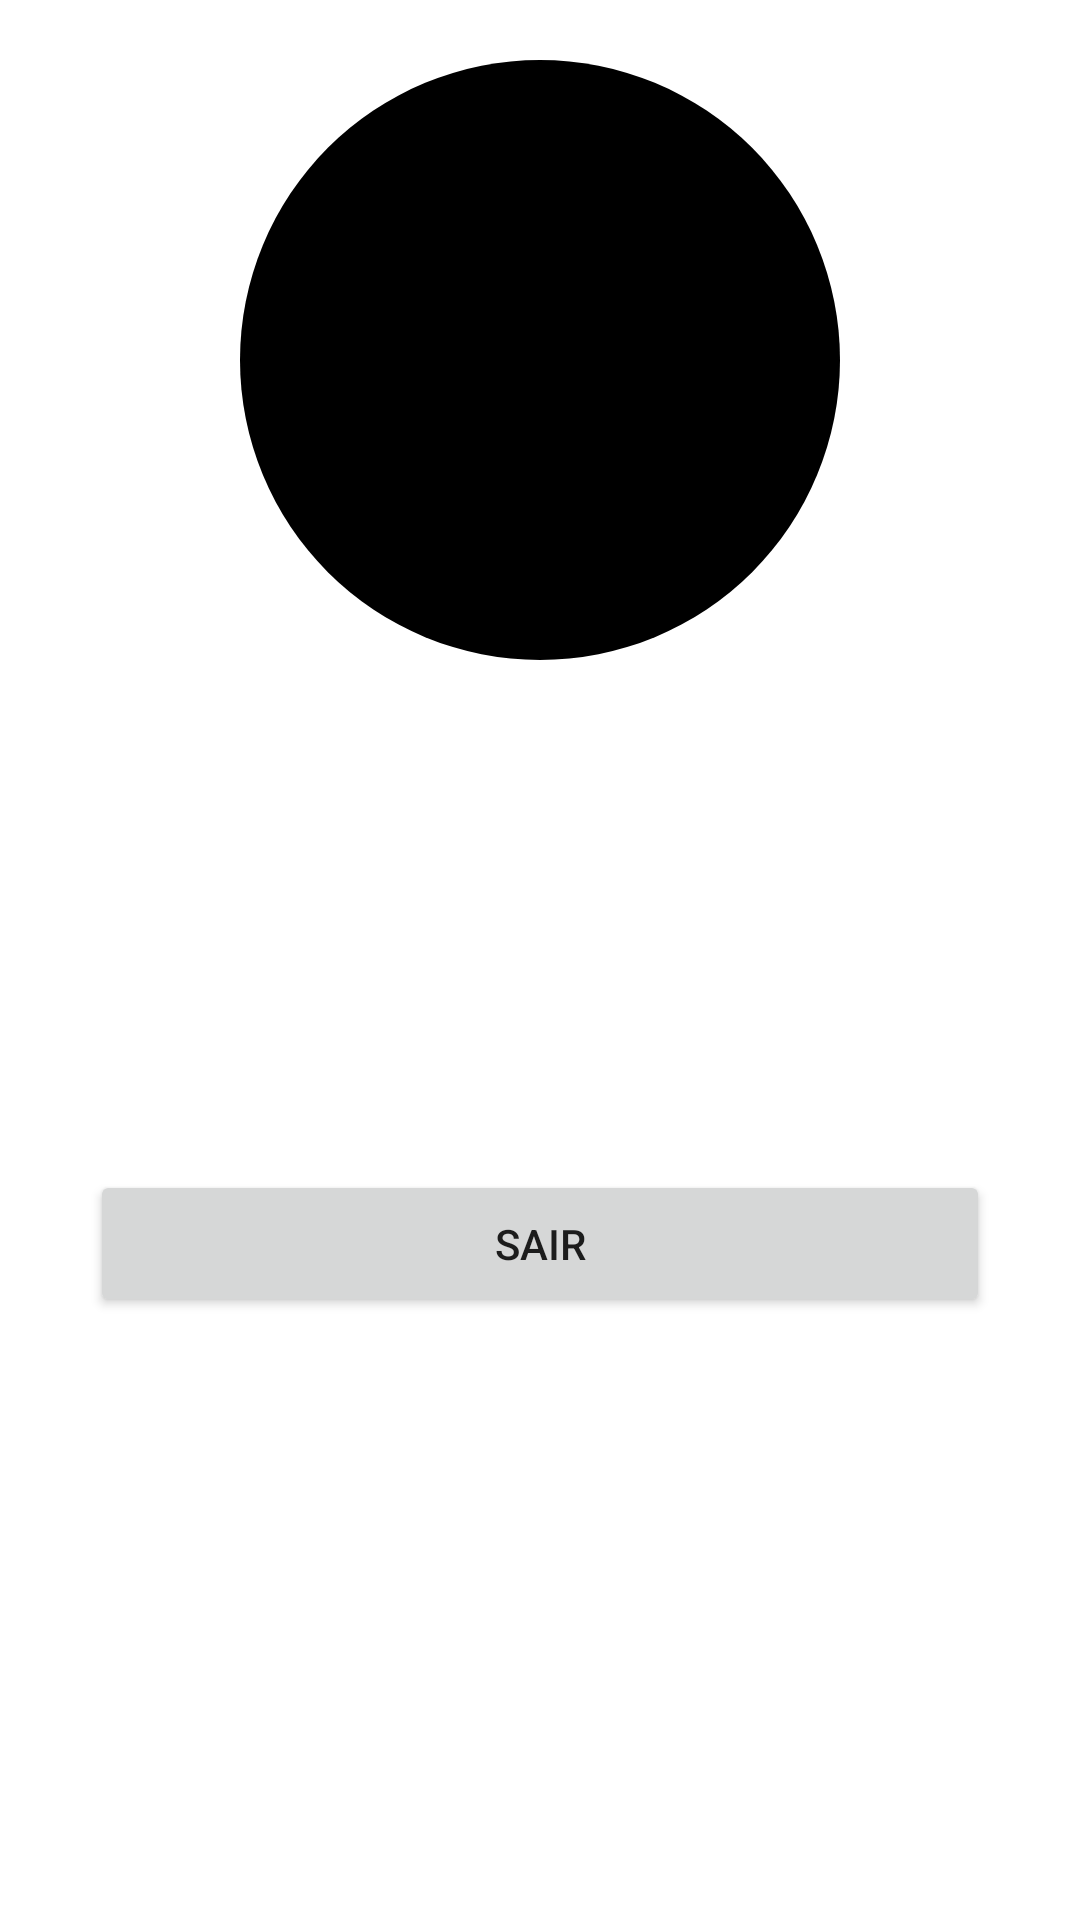

Produce the Android XML layout that renders to this screen, including the resource entries it uses.
<!-- AndroidManifest.xml: application theme Theme.SwiftShop -->
<!-- res/layout/dialog_perfil_usuario.xml -->
<?xml version="1.0" encoding="utf-8"?>
<androidx.constraintlayout.widget.ConstraintLayout xmlns:android="http://schemas.android.com/apk/res/android"
    android:layout_width="match_parent"
    android:layout_height="wrap_content"
    style = "@style/container_perfil"
    xmlns:app="http://schemas.android.com/apk/res-auto">

    <ImageView
        android:id="@+id/containerCirculo"
        android:layout_width="200dp"
        android:layout_height="200dp"
        android:layout_marginTop="20dp"
        android:background="@drawable/oval_perfil"
        android:src="@drawable/circulo_imagem_perfil"
        app:layout_constraintTop_toTopOf="parent"
        app:layout_constraintStart_toStartOf="parent"
        app:layout_constraintEnd_toEndOf="parent"
        />

    <ImageView
        android:id="@+id/ic_nome_usuario"
        android:layout_width="50dp"
        android:layout_height="50dp"
        android:src="@drawable/ic_perfil"
        android:layout_marginTop="20dp"
        android:layout_marginStart="20dp"
        app:layout_constraintTop_toBottomOf="@id/containerCirculo"
        app:layout_constraintStart_toStartOf="parent"
        />
    <TextView
        android:id="@+id/txt_nome_usuario"
        android:layout_width="wrap_content"
        android:layout_height="wrap_content"
        android:text=""
        android:textSize="18sp"
        android:textStyle="bold"
        android:layout_marginStart="10dp"
        android:layout_marginTop="35dp"
        app:layout_constraintTop_toBottomOf="@id/containerCirculo"
        app:layout_constraintStart_toEndOf="@id/ic_nome_usuario"
    />

    <ImageView
        android:id="@+id/ic_email_usuario"
        android:layout_width="50dp"
        android:layout_height="50dp"
        android:src="@drawable/ic_email_usuario"
        android:layout_marginTop="20dp"
        android:layout_marginStart="20dp"
        app:layout_constraintTop_toBottomOf="@id/ic_nome_usuario"
        app:layout_constraintStart_toStartOf="parent"
        />
    <TextView
        android:id="@+id/txt_email_usuario"
        android:layout_width="wrap_content"
        android:layout_height="wrap_content"
        android:text=""
        android:textSize="18sp"
        android:textStyle="bold"
        android:layout_marginStart="10dp"
        android:layout_marginTop="40dp"
        app:layout_constraintTop_toBottomOf="@id/txt_nome_usuario"
        app:layout_constraintStart_toEndOf="@id/ic_email_usuario"
        />

    <Button
        android:id="@+id/bt_deslogar"
        android:layout_width="match_parent"
        android:layout_height="wrap_content"
        android:text="@string/texto_botao_deslogar"
        android:layout_margin="30dp"
        app:layout_constraintTop_toBottomOf="@id/ic_email_usuario"
        app:layout_constraintStart_toStartOf="parent"
        android:padding="15dp"
        app:layout_constraintEnd_toEndOf="parent"
        />
</androidx.constraintlayout.widget.ConstraintLayout>
<!-- resources referenced by this layout -->
<resources>
  <!-- drawable circulo_imagem_perfil (drawable) -->
  <?xml version="1.0" encoding="utf-8"?>
  <shape xmlns:android="http://schemas.android.com/apk/res/android"
      android:shape="oval">
      <solid android:color="@color/black"></solid>
      <corners android:radius="50dp"></corners>
  
  </shape>
  <!-- drawable oval_perfil (drawable) -->
  <?xml version="1.0" encoding="utf-8"?>
  <shape xmlns:android="http://schemas.android.com/apk/res/android">
      <solid android:color="#FFFFFF" />
      <corners android:radius="2000dp" />
      <size
          android:width="150dp"
          android:height="150dp" />
  </shape>
  <string name="texto_botao_deslogar">Sair</string>
  <style name="container_perfil">
          <item name="android:radius">50dp</item>
      </style>
  <style name="Theme.SwiftShop" parent="Theme.MaterialComponents.DayNight.DarkActionBar">
          
          <item name="colorPrimary">@color/black</item>
          <item name="colorPrimaryVariant">@color/black</item>
          <item name="colorOnPrimary">@color/white</item>
          
          <item name="colorSecondary">@color/teal_200</item>
          <item name="colorSecondaryVariant">@color/teal_700</item>
          <item name="colorOnSecondary">@color/black</item>
          
          <item name="android:statusBarColor">?attr/colorPrimaryVariant</item>
          
      </style>
  <color name="black">#FF000000</color>
  <color name="white">#FFFFFFFF</color>
  <color name="teal_200">#FF03DAC5</color>
  <color name="teal_700">#FF018786</color>
</resources>
